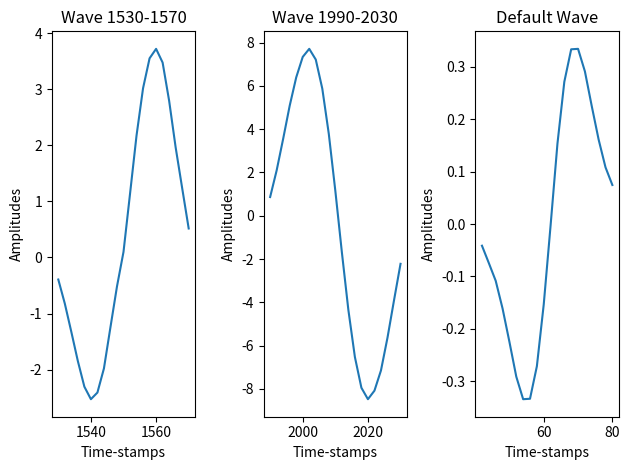

The script that saved this image:
#While working for ONGC, I recieved three wavelets of 40 millisecond signal length. 
#Plotting these wavelets and finding the correlation between them is the purpose of the code.
#The input of these time-series is taken as a list of Amplitudes inside the code itself. 

import matplotlib.pyplot as plt
import numpy as np

Time_stamps1 = list(range(1530, 1571, 2))
Amplitudes1 = [-0.393105, -0.822565, -1.32783, -1.84869, -2.30533, -2.52846, -2.40997, -1.97941, -1.24355, -0.517542, 0.0990675, 1.13414, 2.17622, 3.01957, 3.55358, 3.72256, 3.47835, 2.7966, 1.96388, 1.23775,0.51741]
plt.subplot(1,3,1)
plt.plot(Time_stamps1, Amplitudes1)
plt.xlabel('Time-stamps')
plt.ylabel('Amplitudes')
plt.title('Wave 1530-1570')

Time_stamps2 = list(range(1990, 2031, 2))
Amplitudes2 = [0.865257, 2.09646, 3.55949, 5.0869, 6.39701, 7.34355, 7.71642, 7.22113, 5.87831, 3.78083, 1.15362, -1.68, -4.35489, -6.53074, -7.95374, -8.48222, -8.08787, -7.15307, -5.63978, -3.91215,-2.22282]
plt.subplot(1,3,2)
plt.plot(Time_stamps2, Amplitudes2)
plt.xlabel('Time-stamps')
plt.ylabel('Amplitudes')
plt.title('Wave 1990-2030')

Time_comp = list(range(42, 81, 2))
Amplitudes_comp = [-0.0413589, -0.0744249, -0.108228, -0.161074, -0.224722, -0.291076, -0.334128, -0.333282, -0.271283, -0.153474, -0.00260863, 0.153474, 0.271283, 0.333282, 0.334128, 0.291076, 0.224722, 0.161074, 0.108228,0.0744249]
plt.subplot(1,3,3)
plt.plot(Time_comp, Amplitudes_comp)
plt.xlabel('Time-stamps')
plt.ylabel('Amplitudes')
plt.title('Default Wave')
plt.tight_layout()


cross_corr1 = np.correlate(Amplitudes1, Amplitudes_comp, mode= 'valid')
percentage1 = (cross_corr1.max() / (np.linalg.norm(Amplitudes1) * np.linalg.norm(Amplitudes_comp))) * 100


print("Cross-Correlation Percentage with 1530-1571: {:.2f}%".format(percentage1))

cross_corr2 = np.correlate(Amplitudes2, Amplitudes_comp, mode='valid')
percentage2 = (cross_corr2.max() / (np.linalg.norm(Amplitudes2) * np.linalg.norm(Amplitudes_comp))) * 100


print("Cross-Correlation Percentage with 1990-2031: {:.2f}%".format(percentage2))
plt.show()